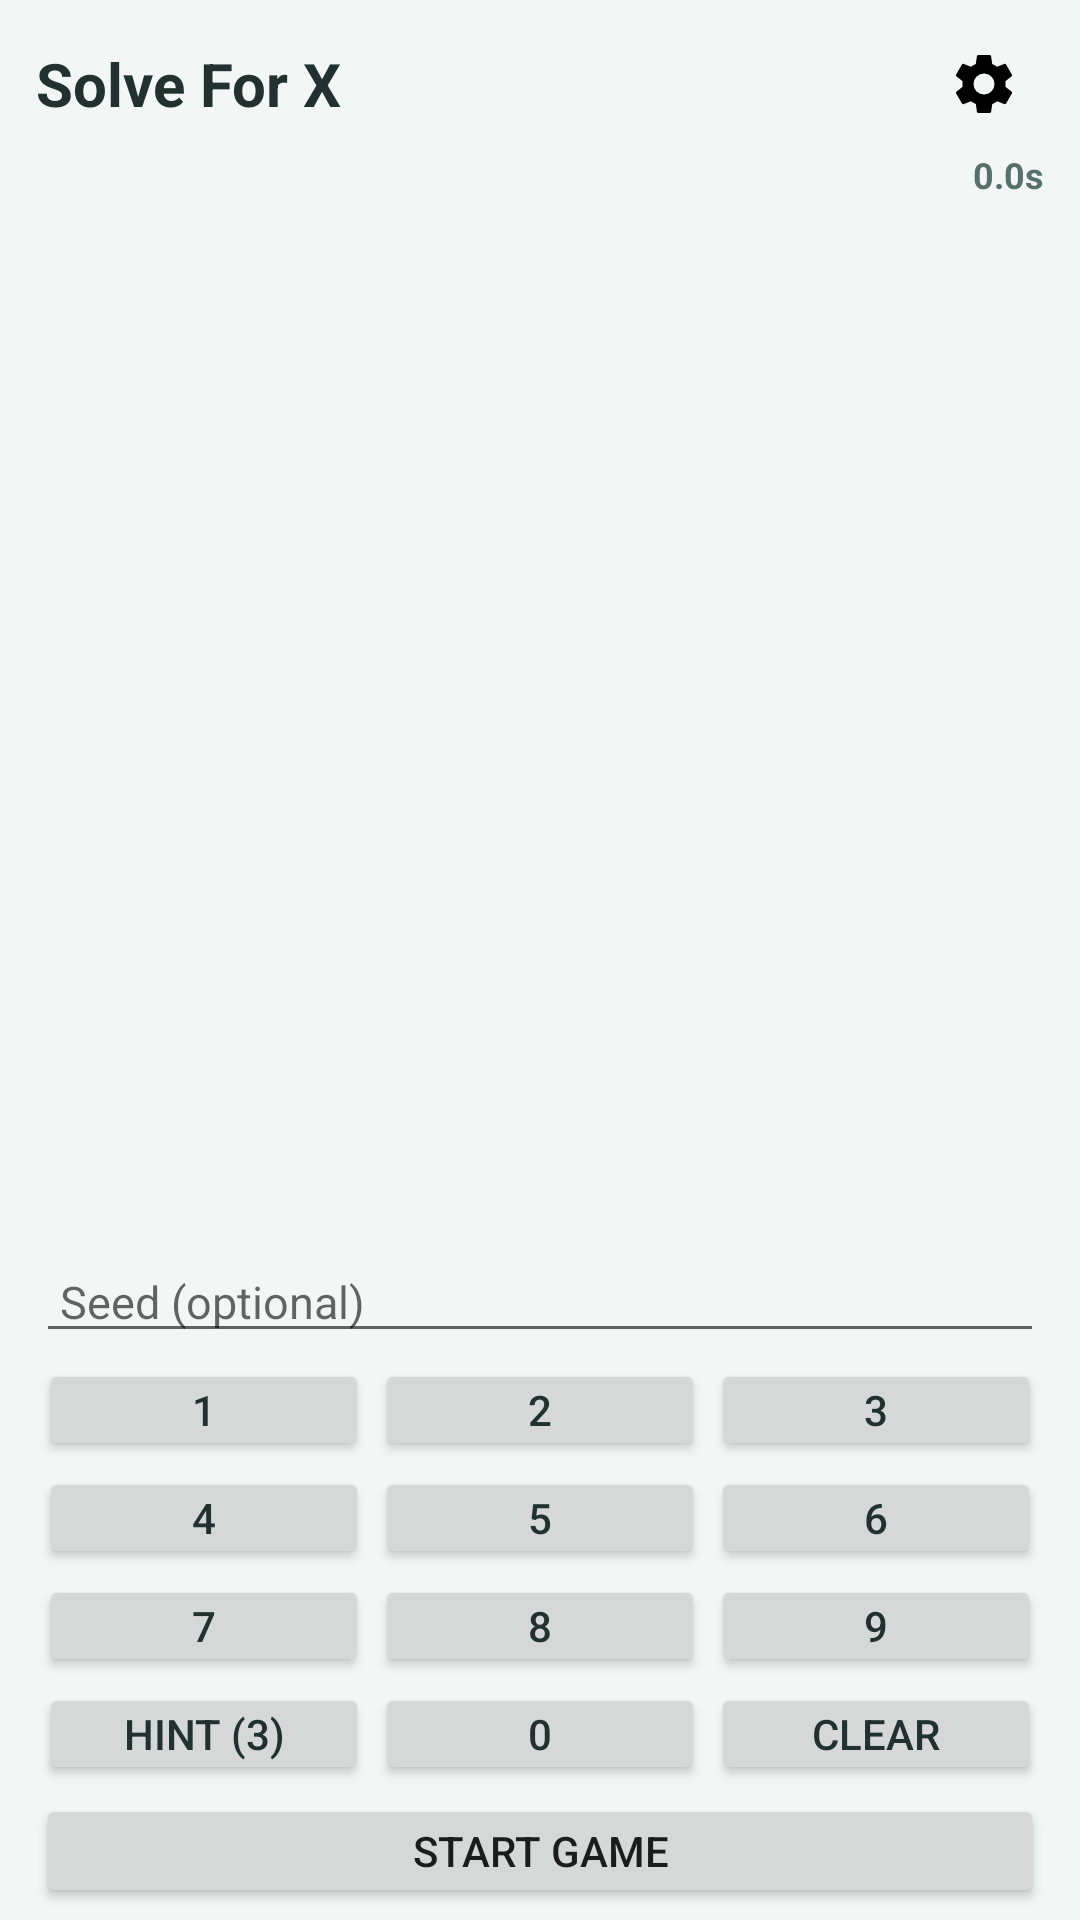

Android layout source for this screen:
<!-- AndroidManifest.xml: application theme AppTheme -->
<!-- res/layout/activity_game.xml -->
<?xml version="1.0" encoding="utf-8"?>
<FrameLayout xmlns:android="http://schemas.android.com/apk/res/android"
    android:layout_width="match_parent"
    android:layout_height="match_parent">

<LinearLayout
    android:id="@+id/gameRoot"
    android:layout_width="match_parent"
    android:layout_height="match_parent"
    android:orientation="vertical"
    android:paddingStart="12dp"
    android:paddingTop="8dp"
    android:paddingEnd="12dp"
    android:paddingBottom="4dp"
    android:background="@color/game_background">

    <LinearLayout
        android:layout_width="match_parent"
        android:layout_height="wrap_content"
        android:gravity="center_vertical"
        android:orientation="horizontal">

        <TextView
            android:id="@+id/tvTitle"
            android:layout_width="0dp"
            android:layout_height="wrap_content"
            android:layout_weight="1"
            android:text="Solve For X"
            android:textColor="@color/game_text"
            android:textSize="20sp"
            android:textStyle="bold" />

        <ImageButton
            android:id="@+id/btnSettings"
            android:layout_width="40dp"
            android:layout_height="40dp"
            android:background="?attr/selectableItemBackgroundBorderless"
            android:contentDescription="Settings"
            android:padding="9dp"
            android:src="@drawable/ic_settings" />
    </LinearLayout>

    <LinearLayout
        android:layout_width="match_parent"
        android:layout_height="wrap_content"
        android:layout_marginTop="2dp"
        android:orientation="horizontal">

        <TextView
            android:id="@+id/tvStats"
            android:layout_width="0dp"
            android:layout_height="wrap_content"
            android:layout_weight="1"
            android:textColor="@color/game_muted"
            android:textSize="12sp" />

        <TextView
            android:id="@+id/tvLives"
            android:layout_width="wrap_content"
            android:layout_height="wrap_content"
            android:textColor="@color/game_muted"
            android:textSize="12sp"
            android:textStyle="bold" />

            <TextView
                android:id="@+id/tvQuestionTimer"
                android:layout_width="54dp"
                android:layout_height="wrap_content"
                android:layout_marginStart="8dp"
                android:gravity="end"
                android:text="0.0s"
                android:textColor="@color/game_muted"
                android:textSize="12sp"
                android:textStyle="bold" />
    </LinearLayout>

    <TextView
        android:id="@+id/tvRange"
        android:layout_width="match_parent"
        android:layout_height="wrap_content"
        android:layout_marginTop="5dp"
        android:textColor="@color/game_text"
        android:textSize="16sp"
        android:textStyle="bold" />

    <TextView
        android:id="@+id/tvSolutionCount"
        android:layout_width="match_parent"
        android:layout_height="wrap_content"
        android:layout_marginTop="1dp"
        android:textColor="@color/game_muted"
        android:textSize="12sp" />

    <ScrollView
        android:id="@+id/clueScrollView"
        android:layout_width="match_parent"
        android:layout_height="0dp"
        android:layout_marginTop="3dp"
        android:layout_weight="1"
        android:fillViewport="true">

        <LinearLayout
            android:id="@+id/clueContainer"
            android:layout_width="match_parent"
            android:layout_height="wrap_content"
            android:orientation="vertical" />
    </ScrollView>

    <TextView
        android:id="@+id/tvMessage"
        android:layout_width="match_parent"
        android:layout_height="wrap_content"
        android:layout_marginTop="2dp"
        android:textColor="@color/game_text"
        android:textSize="12sp" />

    <EditText
        android:id="@+id/etAnswer"
        android:layout_width="match_parent"
        android:layout_height="36dp"
        android:layout_marginTop="2dp"
        android:minHeight="0dp"
        android:hint="Seed (optional)"
        android:inputType="numberSigned"
        android:imeOptions="actionDone|flagNoFullscreen"
        android:singleLine="true"
        android:focusable="false"
        android:focusableInTouchMode="false"
        android:paddingStart="8dp"
        android:paddingEnd="8dp"
        android:textSize="15sp" />

    <LinearLayout
        android:id="@+id/keypadPanel"
        android:layout_width="match_parent"
        android:layout_height="wrap_content"
        android:layout_marginTop="1dp"
        android:orientation="vertical">

        <LinearLayout
            android:layout_width="match_parent"
            android:layout_height="wrap_content"
            android:orientation="horizontal">

            <Button android:id="@+id/btnDigit1" style="@style/KeypadButton" android:text="1" />
            <Button android:id="@+id/btnDigit2" style="@style/KeypadButton" android:text="2" />
            <Button android:id="@+id/btnDigit3" style="@style/KeypadButton" android:text="3" />
        </LinearLayout>

        <LinearLayout
            android:layout_width="match_parent"
            android:layout_height="wrap_content"
            android:orientation="horizontal">

            <Button android:id="@+id/btnDigit4" style="@style/KeypadButton" android:text="4" />
            <Button android:id="@+id/btnDigit5" style="@style/KeypadButton" android:text="5" />
            <Button android:id="@+id/btnDigit6" style="@style/KeypadButton" android:text="6" />
        </LinearLayout>

        <LinearLayout
            android:layout_width="match_parent"
            android:layout_height="wrap_content"
            android:orientation="horizontal">

            <Button android:id="@+id/btnDigit7" style="@style/KeypadButton" android:text="7" />
            <Button android:id="@+id/btnDigit8" style="@style/KeypadButton" android:text="8" />
            <Button android:id="@+id/btnDigit9" style="@style/KeypadButton" android:text="9" />
        </LinearLayout>

        <LinearLayout
            android:layout_width="match_parent"
            android:layout_height="wrap_content"
            android:orientation="horizontal">

            <Button
                android:id="@+id/btnHint"
                style="@style/KeypadButton"
                android:contentDescription="Request a hint"
                android:text="HINT (3)" />
            <Button android:id="@+id/btnDigit0" style="@style/KeypadButton" android:text="0" />
            <Button
                android:id="@+id/btnClear"
                style="@style/KeypadButton"
                android:text="CLEAR" />
        </LinearLayout>
    </LinearLayout>

    <Button
        android:id="@+id/btnAction"
        android:layout_width="match_parent"
        android:layout_height="38dp"
        android:layout_marginTop="2dp"
        android:minHeight="0dp"
        android:paddingTop="0dp"
        android:paddingBottom="0dp"
        android:text="Start game" />
</LinearLayout>

    <TextView
        android:id="@+id/tvPointsEarned"
        android:layout_width="wrap_content"
        android:layout_height="wrap_content"
        android:layout_gravity="top|center_horizontal"
        android:layout_marginTop="92dp"
        android:alpha="0"
        android:elevation="8dp"
        android:paddingStart="16dp"
        android:paddingTop="10dp"
        android:paddingEnd="16dp"
        android:paddingBottom="10dp"
        android:textColor="#FFFFFF"
        android:textSize="20sp"
        android:textStyle="bold"
        android:visibility="gone" />

    <TextView
        android:id="@+id/tvLevelUp"
        android:layout_width="wrap_content"
        android:layout_height="wrap_content"
        android:layout_gravity="top|center_horizontal"
        android:layout_marginTop="170dp"
        android:alpha="0"
        android:elevation="9dp"
        android:paddingStart="14dp"
        android:paddingTop="8dp"
        android:paddingEnd="14dp"
        android:paddingBottom="8dp"
        android:textColor="#FFFFFF"
        android:textSize="14sp"
        android:textStyle="bold"
        android:visibility="gone" />
</FrameLayout>
<!-- resources referenced by this layout -->
<resources>
  <color name="game_background">#F2F7F5</color>
  <color name="game_muted">#58706B</color>
  <color name="game_text">#20312E</color>
  <!-- drawable ic_settings (drawable) -->
  <vector xmlns:android="http://schemas.android.com/apk/res/android"
      android:width="24dp"
      android:height="24dp"
      android:viewportWidth="24"
      android:viewportHeight="24">
      <path
          android:fillColor="#000000"
          android:pathData="M19.14,12.94c0.04,-0.31 0.06,-0.62 0.06,-0.94s-0.02,-0.63 -0.07,-0.94l2.03,-1.58a0.5,0.5 0,0 0,0.12 -0.64l-1.92,-3.32a0.5,0.5 0,0 0,-0.61 -0.22l-2.39,0.96a7.3,7.3 0,0 0,-1.63 -0.95l-0.36,-2.54A0.49,0.49 0,0 0,13.87 2.35h-3.74a0.49,0.49 0,0 0,-0.5 0.42L9.27,5.31a7.3,7.3 0,0 0,-1.63 0.95l-2.39,-0.96a0.49,0.49 0,0 0,-0.61 0.22L2.72,8.84a0.49,0.49 0,0 0,0.12 0.64l2.02,1.58c-0.04,0.31 -0.06,0.62 -0.06,0.94s0.02,0.63 0.07,0.94L2.85,14.52a0.5,0.5 0,0 0,-0.12 0.64l1.92,3.32c0.12,0.22 0.38,0.3 0.61,0.22l2.39,-0.96c0.5,0.4 1.05,0.72 1.63,0.95l0.36,2.54c0.04,0.24 0.25,0.42 0.5,0.42h3.74c0.25,0 0.46,-0.18 0.5,-0.42l0.36,-2.54c0.58,-0.23 1.13,-0.55 1.63,-0.95l2.39,0.96c0.23,0.08 0.49,0 0.61,-0.22l1.92,-3.32a0.5,0.5 0,0 0,-0.12 -0.64l-2.03,-1.58ZM12,15.5a3.5,3.5 0,1 1,0 -7a3.5,3.5 0,0 1,0 7Z" />
  </vector>
  <style name="KeypadButton" parent="Widget.AppCompat.Button">
          <item name="android:layout_width">0dp</item>
          <item name="android:layout_height">34dp</item>
          <item name="android:layout_weight">1</item>
          <item name="android:layout_margin">1dp</item>
          <item name="android:minWidth">0dp</item>
          <item name="android:minHeight">0dp</item>
          <item name="android:padding">0dp</item>
          <item name="android:textSize">14sp</item>
          <item name="android:textColor">@color/game_text</item>
      </style>
  <style name="AppTheme" parent="Theme.AppCompat.Light.DarkActionBar">
          
          <item name="colorPrimary">@color/colorPrimary</item>
          <item name="colorPrimaryDark">@color/colorPrimaryDark</item>
          <item name="colorAccent">@color/colorAccent</item>
      </style>
  <color name="colorPrimary">#19796F</color>
  <color name="colorPrimaryDark">#12534E</color>
  <color name="colorAccent">#E88957</color>
</resources>
